Labelled photos from "processed", an image-classification folder in Ivan24-wq/AI-model. The possible labels are: edible, poisonous.

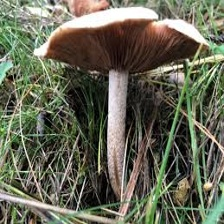
Label: poisonous

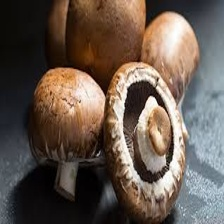
Label: edible

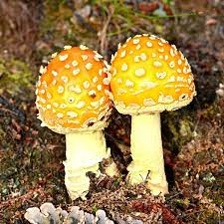
Label: poisonous

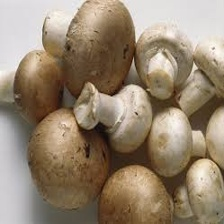
Label: edible

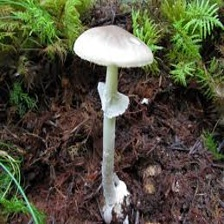
Label: poisonous

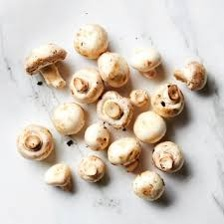
Label: edible
